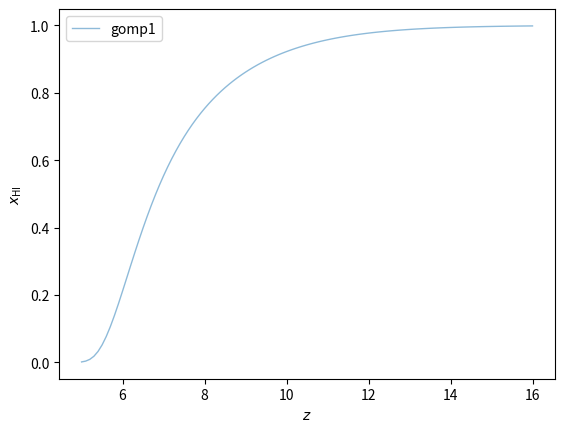

Generate this figure with matplotlib:
from functools import partial

import numpy as np
from numpy import exp, log
from numpy.polynomial import Polynomial


def reparam(h, omega_b, omega_cdm):
    Ob = omega_b / h**2
    Om = omega_cdm / h**2 + Ob
    return Ob, Om


def poly6(lna, lna_pivot=None, tilt=None, params=None):
    # the const and linear coeffs can be absorbed by the pivot and tilt of each curve
    c = np.array([0, 1, 1.12988669e-1, 2.59887866e-2, 5.49077282e-4, -6.51779652e-5])
    poly = Polynomial(c)

    if params is not None:
        lna_pivot = pivot_sr(**params)
        tilt = tilt_sr(**params)

    if lna_pivot is None or tilt is None:
        return poly(lna)

    return poly((lna - lna_pivot) * tilt)


def gomppoly6(lna, lna_pivot=None, tilt=None, params=None):
    return exp(- exp(poly6(lna, lna_pivot=lna_pivot, tilt=tilt, params=params)))


def pivot_sr(h, omega_b, omega_cdm, sigma8, n_s, zt, fit):
    Ob, Om = reparam(h, omega_b, omega_cdm)
    s8, ns = sigma8, n_s

    if fit == 'gomp1':  # complexity 22
        return (ns + 0.35580978 * log(0.11230898 * zt)) * (0.048352774 - s8) - Om - ns + (Ob / Om) ** h
    if fit == 'gomp1_raw':
        return ((((ns - (log(0.11230898 * zt) * -0.35580978)) * (0.048352774 - s8)) - (Om + ns)) + ((Ob / Om) ** h))

    #if fit == 'gomp2':  # complexity ??
    #if fit == 'gomp2_raw':

    raise ValueError(f'fit = {fit} not recognized')


def tilt_sr(h, omega_b, omega_cdm, sigma8, n_s, zt, fit):
    Ob, Om = reparam(h, omega_b, omega_cdm)
    s8, ns = sigma8, n_s

    if fit == 'gomp1':  # complexity 25
        return log(Ob) * (0.005659511 ** Om / 0.601493 - log(zt - (Om + ns * h) ** 15.051933) + h) + h / s8
    if fit == 'gomp1_raw':
        return ((log(Ob) * (((0.005659511 ** Om) / 0.601493) - (log(zt - ((Om + (ns * h)) ** 15.051933)) - h))) + (h / s8))

    #if fit == 'gomp2':  # complexity ??
    #if fit == 'gomp2_raw':

    raise ValueError(f'fit = {fit} not recognized')


def xHI_like(_self=None, type='dw', fit='gomp1'):
    data = np.array([
        [7.29, 0.49, -0.11, 0.11],  # combined quasars daming wing
        [6.15, 0.20, -0.12, 0.14],  # 2404.12585 damping wing
        [6.35, 0.29, -0.13, 0.14],
        [5.60, 0.19, -0.16, 0.11],  # 2405.12273 damping wing
        [6.10, 0.21, -0.07, 0.17],  # 2401.10328 damping wing
        [6.46, 0.21, -0.07, 0.33],
        [6.87, 0.37, -0.17, 0.17],
        [6.60, 0.08, -0.05, 0.08],  # 2101.01205 luminosity function
        [7.00, 0.28, -0.05, 0.05],
        #[7.30, 0.83, -0.07, 0.06],  # concerning interpolation of UV luminosity
    ])
    if type == 'dwlf':  # both damping wing and luminosity function
        pass
    elif type == 'dw':  # only damping wing
        data = data[:-2]
    else:
        raise ValueError(f'{type=} not supported')

    z, m, l, h = data.T
    lna = - np.log(1 + z)
    mean = m + (l + h) / 2  # symmetrized
    var = ((h - l) / 2) ** 2  # symmetrized

    params = dict(
        h=_self.provider.get_param('H0') / 100,
        omega_b=_self.provider.get_param('omega_b'),
        omega_cdm=_self.provider.get_param('omega_cdm'),
        sigma8=_self.provider.get_param('sigma8'),
        n_s=_self.provider.get_param('n_s'),
        zt=_self.provider.get_param('zt'),
        fit=fit,
    )
    xHI = gomppoly6(lna, params=params)
    half_neg_chi2 = -0.5 * np.sum((xHI - mean) ** 2 / var)
    #print(f'{params=}, {xHI=}, {half_neg_chi2=}', flush=True)
    return half_neg_chi2

planb_gomp1 = partial(xHI_like, plan='b', fit='gomp1')
plana_gomp1 = partial(xHI_like, plan='a', fit='gomp1')
planq_gomp1 = partial(xHI_like, plan='q', fit='gomp1')
planb_gomp2 = partial(xHI_like, plan='b', fit='gomp2')
plana_gomp2 = partial(xHI_like, plan='a', fit='gomp2')
planq_gomp2 = partial(xHI_like, plan='q', fit='gomp2')


if __name__ == '__main__':
    params = dict(
        h=0.67810,
        omega_b=0.02238280,
        omega_cdm=0.1201075,
        sigma8=0.8159,
        n_s=0.9660499,
        zt=24,
    )
    #fits = ['gomp1', 'gomp1_raw']
    fits = ['gomp1']

    import matplotlib.pyplot as plt
    z = np.linspace(5, 16, num=111, endpoint=True)
    for fit in fits:
        params['fit'] = fit
        plt.plot(z, gomppoly6(log(1/(1+z)), params=params), label=fit, lw=1, alpha=.5)
    plt.legend()
    plt.xlabel('$z$')
    plt.ylabel('$x_\mathrm{HI}$')
    plt.show()
